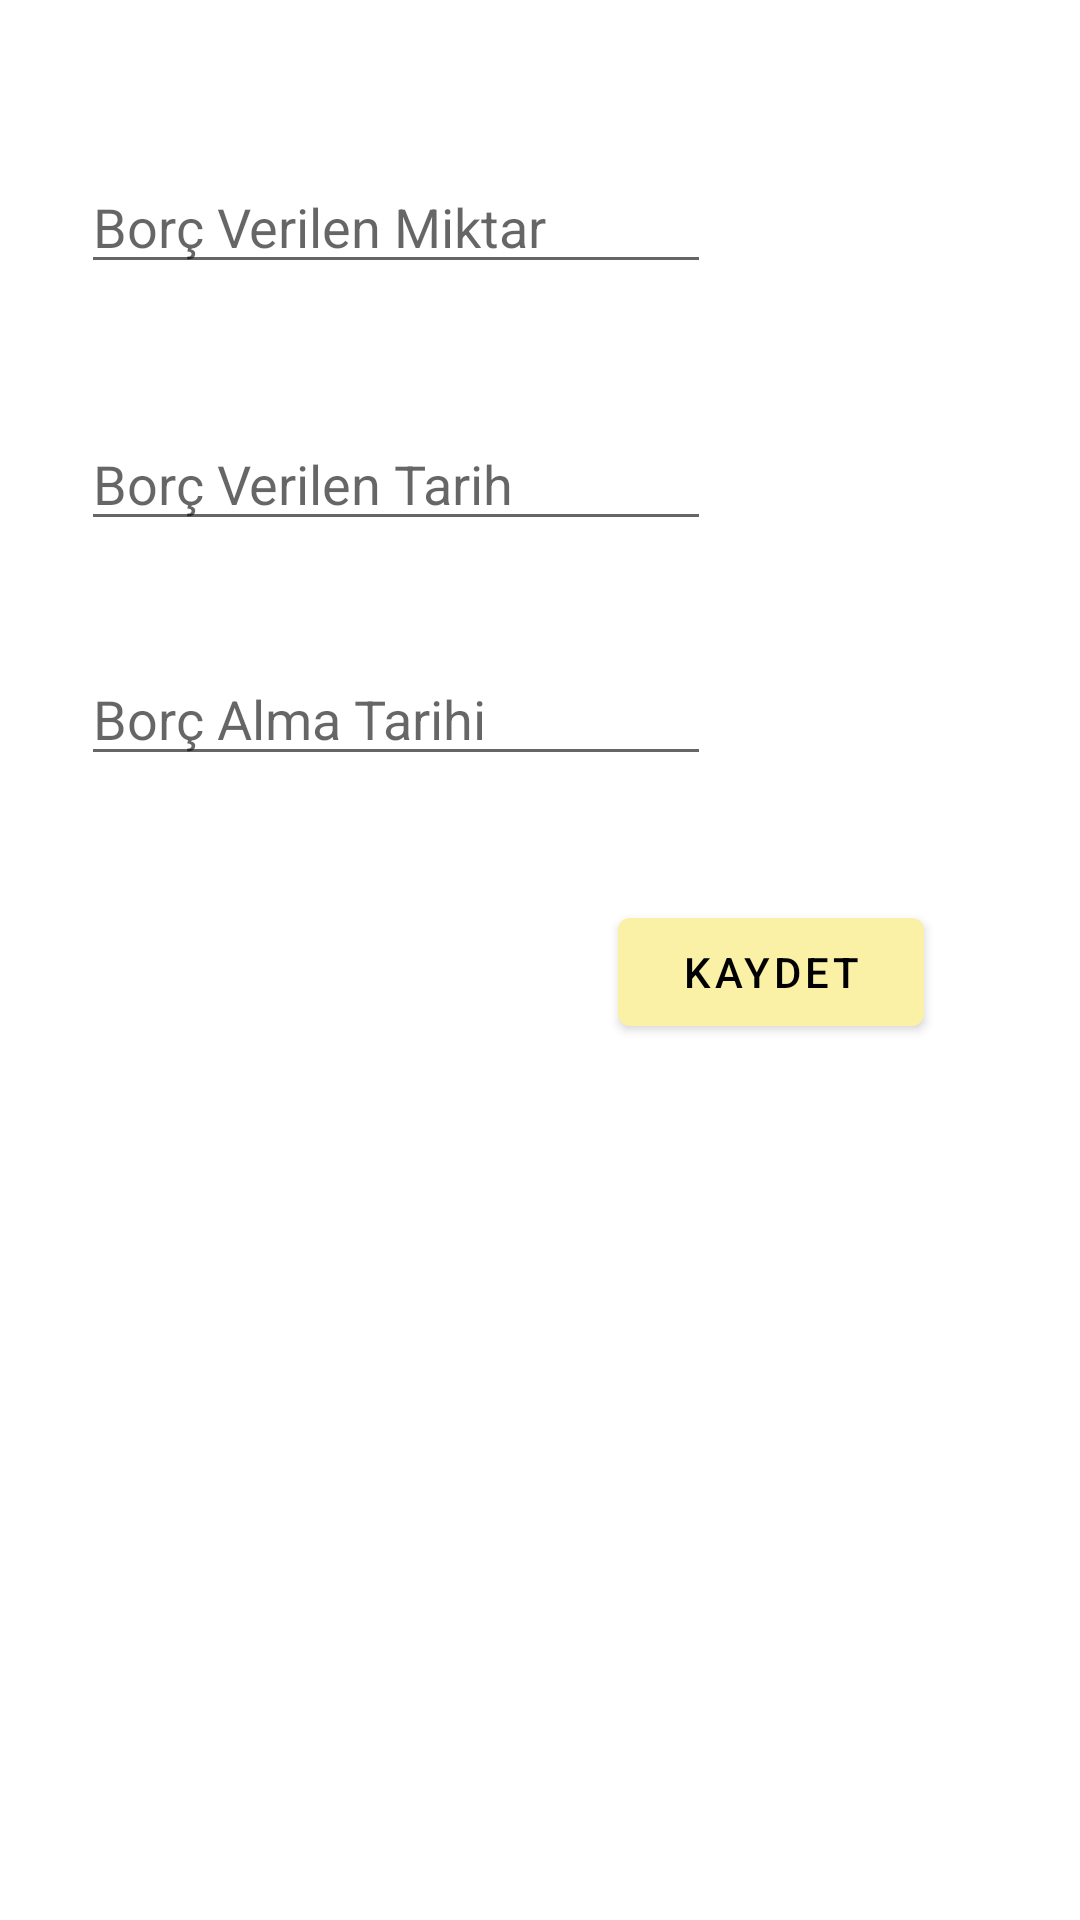

The Android layout XML behind this screen, and the referenced resources:
<!-- AndroidManifest.xml: application theme Theme.KisiselMuhasebe -->
<!-- res/layout/activity_verilen_borc_ekle.xml -->
<?xml version="1.0" encoding="utf-8"?>
<androidx.constraintlayout.widget.ConstraintLayout xmlns:android="http://schemas.android.com/apk/res/android"
    xmlns:app="http://schemas.android.com/apk/res-auto"
    xmlns:tools="http://schemas.android.com/tools"
    android:layout_width="match_parent"
    android:layout_height="match_parent"
    tools:context=".VerilenBorcEkle">

    <EditText
        android:id="@+id/editTextDate4"
        android:layout_width="wrap_content"
        android:layout_height="wrap_content"
        android:layout_marginStart="27dp"
        android:layout_marginBottom="26dp"
        android:ems="10"
        android:hint="Borç Verilen Tarih"
        android:inputType="date"
        app:layout_constraintBottom_toTopOf="@+id/editTextDate5"
        app:layout_constraintStart_toStartOf="parent"
        app:layout_constraintTop_toBottomOf="@+id/verilemiktartxt"
        tools:ignore="TouchTargetSizeCheck" />

    <EditText
        android:id="@+id/editTextDate5"
        android:layout_width="wrap_content"
        android:layout_height="wrap_content"
        android:layout_marginStart="27dp"
        android:layout_marginBottom="30dp"
        android:ems="10"
        android:hint="Borç Alma Tarihi"
        android:inputType="date"
        app:layout_constraintBottom_toTopOf="@+id/button10"
        app:layout_constraintStart_toStartOf="parent"
        app:layout_constraintTop_toBottomOf="@+id/editTextDate4"
        tools:ignore="TouchTargetSizeCheck" />

    <Button
        android:id="@+id/button10"
        android:layout_width="102dp"
        android:layout_height="0dp"
        android:layout_marginEnd="52dp"
        android:layout_marginBottom="292dp"
        android:onClick="VerilenBorcEkleBtn"
        android:text="KAYDET"
        app:layout_constraintBottom_toBottomOf="parent"
        app:layout_constraintEnd_toEndOf="parent" />

    <EditText
        android:id="@+id/verilemiktartxt"
        android:layout_width="wrap_content"
        android:layout_height="wrap_content"
        android:layout_marginStart="27dp"
        android:layout_marginTop="42dp"
        android:layout_marginBottom="33dp"
        android:ems="10"
        android:hint="Borç Verilen Miktar"
        android:inputType="number"
        app:layout_constraintBottom_toTopOf="@+id/editTextDate4"
        app:layout_constraintStart_toStartOf="parent"
        app:layout_constraintTop_toTopOf="parent"
        tools:ignore="TouchTargetSizeCheck" />
</androidx.constraintlayout.widget.ConstraintLayout>
<!-- resources referenced by this layout -->
<resources>
  <style name="Theme.KisiselMuhasebe" parent="Theme.MaterialComponents.Light.DarkActionBar">
          
          <item name="colorPrimary">#FFFAF1A7</item>
          <item name="colorPrimaryVariant">#FFFAF1A7</item>
          <item name="colorOnPrimary">@color/black</item>
          
          <item name="colorSecondary">@color/teal_200</item>
          <item name="colorSecondaryVariant">@color/teal_700</item>
          <item name="colorOnSecondary">@color/black</item>
          
          <item name="android:statusBarColor" tools:targetApi="l">?attr/colorPrimaryVariant</item>
          
  
      </style>
  <!-- not gathered from this repository: default colours our renderer supplied (Android Studio template values) -->
  <color name="teal_200">#FF03DAC5</color>
  <color name="teal_700">#FF018786</color>
  <color name="black">#FF000000</color>
</resources>
